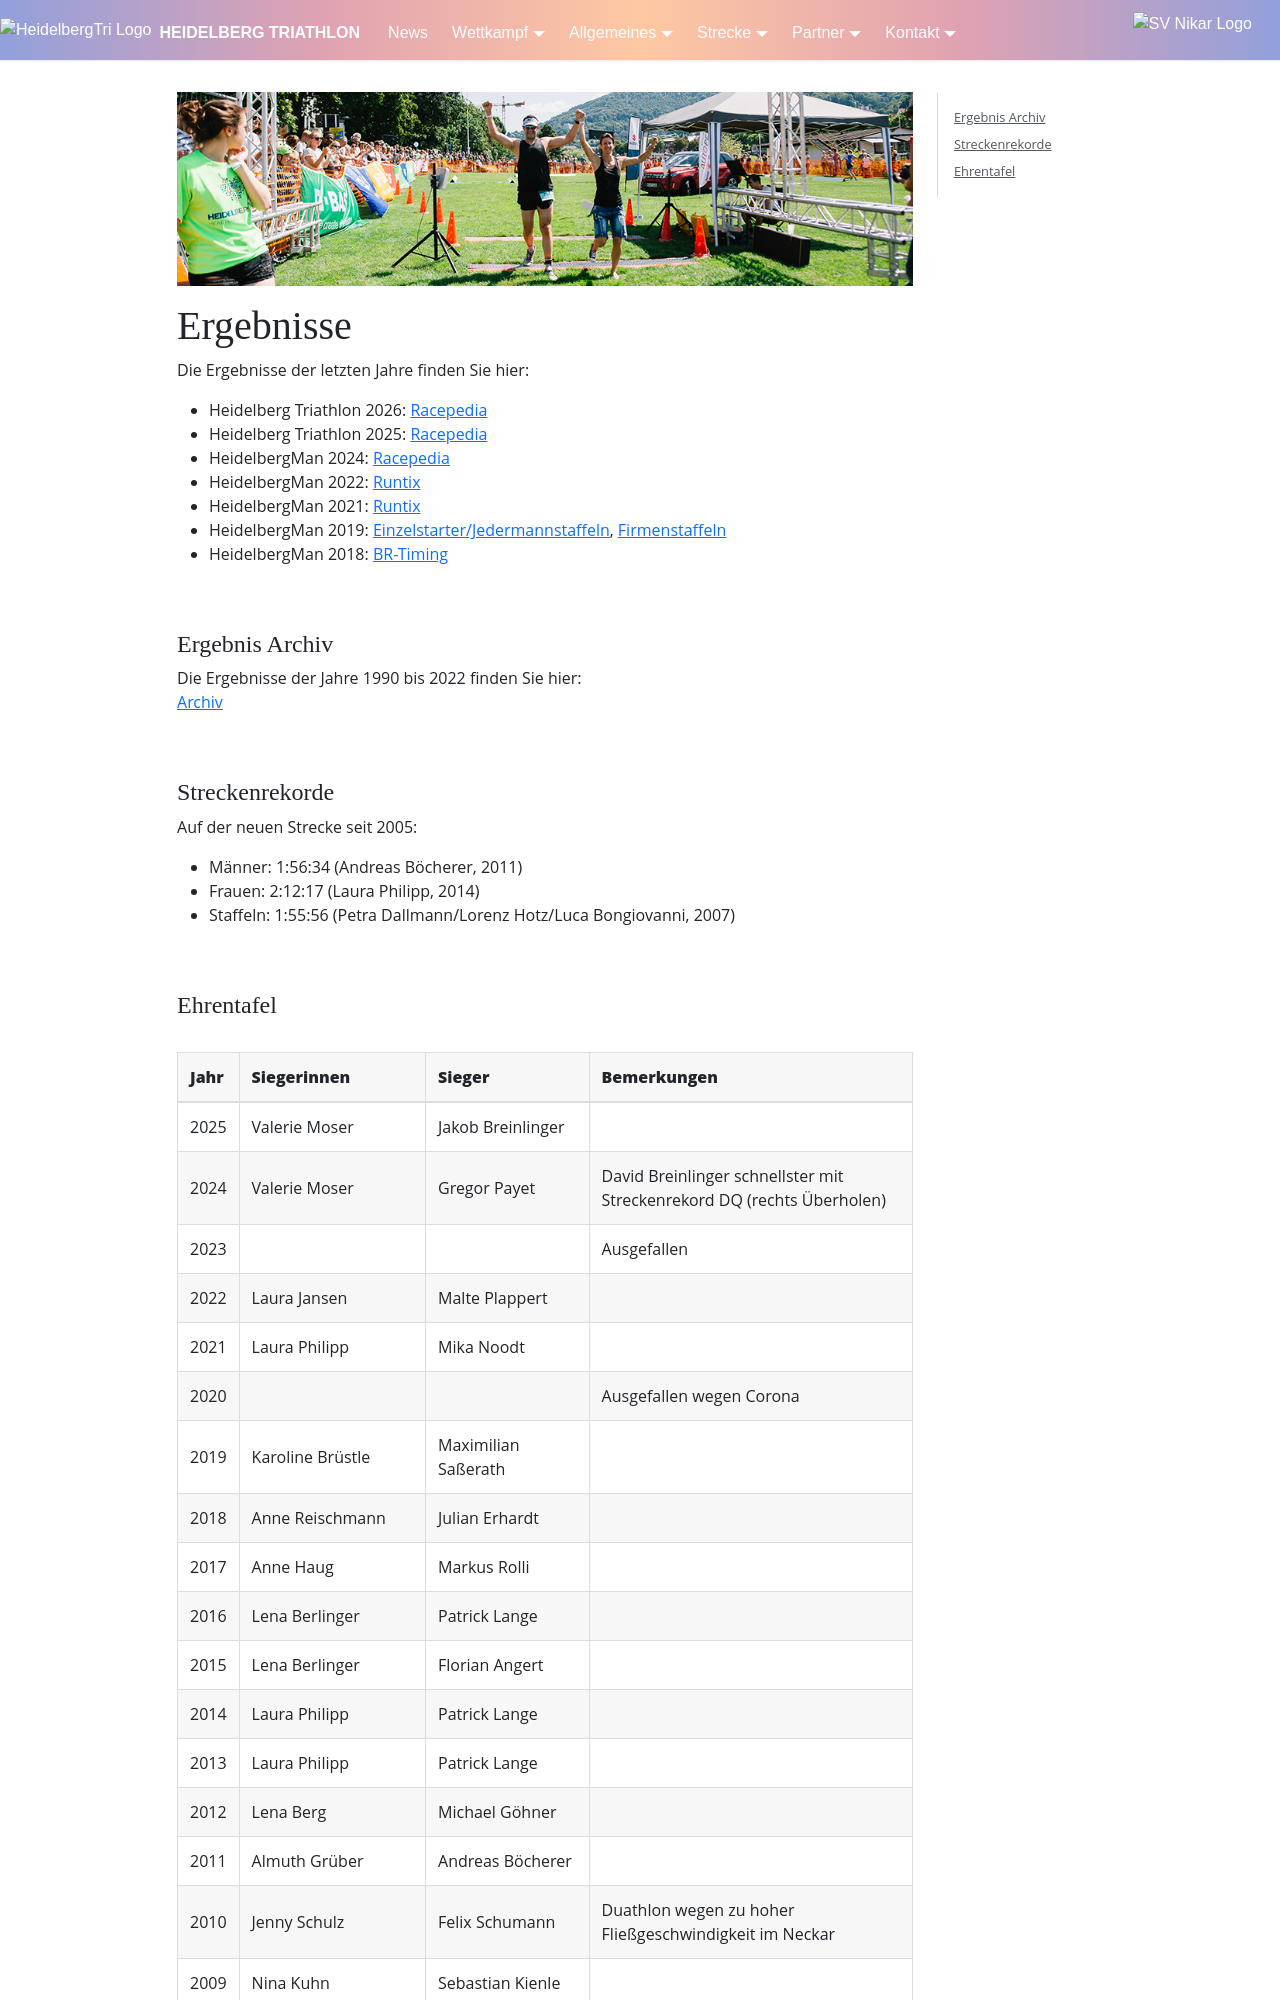

repository: heidelbergman-de/heidelbergman-de.github.io · page: Wettkampf/Ergebnisse/index.html · generator: docusaurus

---
title: Ergebnisse
---

![Ergebnisse](/img/banner/Ergebnisse.png)


# Ergebnisse
Die Ergebnisse der letzten Jahre finden Sie hier:
* Heidelberg Triathlon 2026: [Racepedia](https://heidelberg-triathlon-2026.racepedia.de/ergebnisse)
* Heidelberg Triathlon 2025: [Racepedia](https://heidelberg-triathlon-2025.racepedia.de/ergebnisse)
* HeidelbergMan 2024: [Racepedia](https://heidelbergman2024.racepedia.de/ergebnisse)
* HeidelbergMan 2022: [Runtix](https://runtix.com/sts/10050/2262)
* HeidelbergMan 2021: [Runtix](https://runtix.com/sts/10050/2090/os/-/-)
* HeidelbergMan 2019: [Einzelstarter/Jedermannstaffeln](https://coderesearch.com/sts/services/10050/1464), [Firmenstaffeln](https://coderesearch.com/sts/services/10050/1549)
* HeidelbergMan 2018: [BR-Timing](https://coderesearch.com/sts/services/10050/1170/os/total/0)
<br/>
<br/>

#### Ergebnis Archiv 
Die Ergebnisse der Jahre 1990 bis 2022 finden Sie hier: \
[Archiv](/Wettkampf/ErgebnisArchiv)
<br/>
<br/>


#### Streckenrekorde 
Auf der neuen Strecke seit 2005:
* Männer: 1:56:34 (Andreas Böcherer, 2011)
* Frauen: 2:12:17 (Laura Philipp, 2014)
* Staffeln: 1:55:56 (Petra Dallmann/Lorenz Hotz/Luca Bongiovanni, 2007)
<br/>
<br/>
